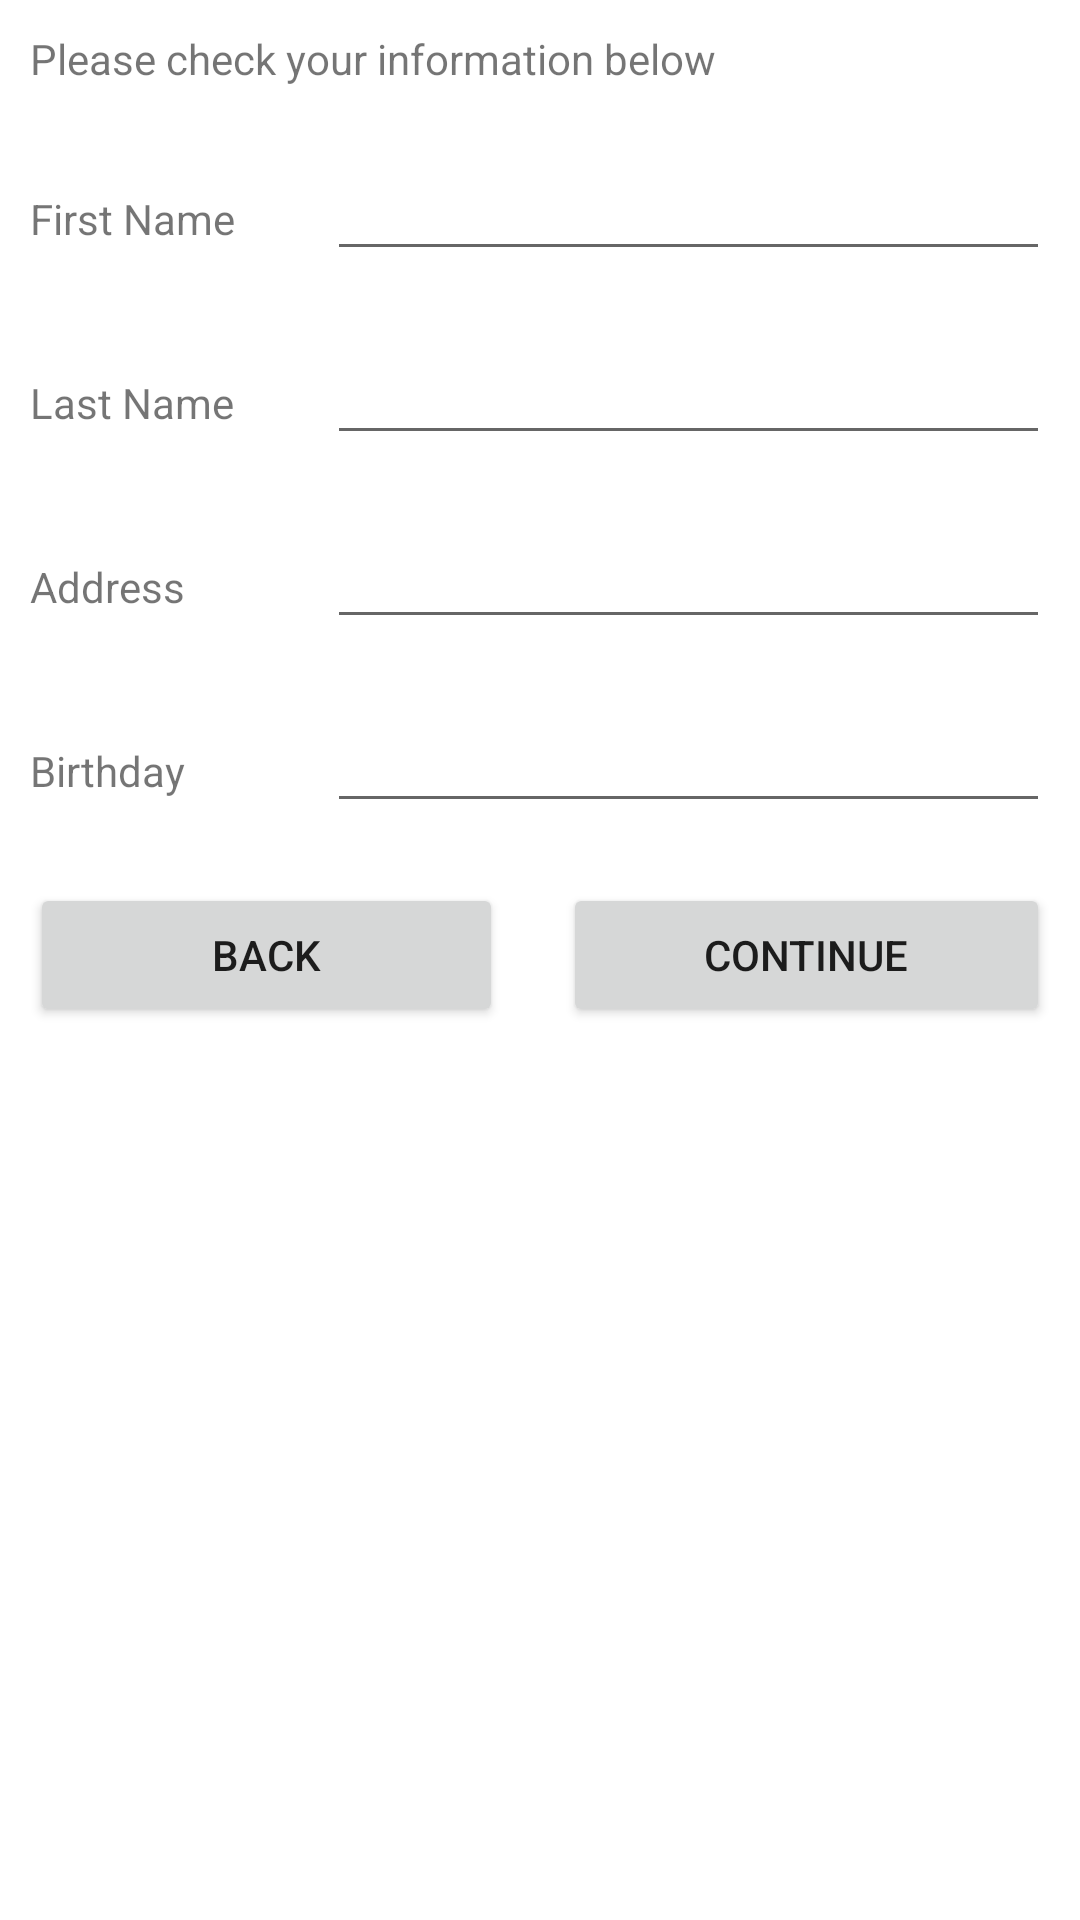

The Android layout XML behind this screen, and the referenced resources:
<!-- AndroidManifest.xml: application theme Theme.VaxTrack -->
<!-- res/layout/activity_confirminfo.xml -->
<?xml version="1.0" encoding="utf-8"?>
<LinearLayout
    xmlns:android="http://schemas.android.com/apk/res/android"
    xmlns:tools="http://schemas.android.com/tools"
    android:layout_width="match_parent"
    android:orientation="vertical"
    android:layout_height="match_parent">

    <TextView
        android:id="@+id/tvDescription"
        android:layout_width="match_parent"
        android:layout_height="wrap_content"
        android:layout_alignParentStart="true"
        android:layout_alignParentTop="true"
        android:layout_margin="10dp"
        android:text="Please check your information below"
        tools:layout_editor_absoluteX="100dp"
        tools:layout_editor_absoluteY="15dp" />

    <LinearLayout
        android:layout_width="match_parent"
        android:layout_height="wrap_content"
        android:layout_alignBottom="@id/tvDescription"
        android:layout_alignParentTop="true"
        android:layout_margin="10dp"
        android:layout_marginTop="10dp"
        android:orientation="horizontal">

        <TextView
            android:id="@+id/tvFirstName"
            android:layout_width="wrap_content"
            android:layout_height="wrap_content"
            android:layout_weight="1"
            android:text="First Name" />

        <EditText
            android:id="@+id/etFirstName"
            android:layout_width="wrap_content"
            android:layout_height="wrap_content"
            android:layout_weight="1"
            android:ems="10"
            android:inputType="textPersonName" />

    </LinearLayout>

    <LinearLayout
        android:layout_width="match_parent"
        android:layout_height="wrap_content"
        android:layout_margin="10dp"
        android:orientation="horizontal">

        <TextView
            android:id="@+id/tvLastName"
            android:layout_width="wrap_content"
            android:layout_height="wrap_content"
            android:layout_weight="1"
            android:text="Last Name" />

        <EditText
            android:id="@+id/etLastName"
            android:layout_width="wrap_content"
            android:layout_height="wrap_content"
            android:layout_weight="1"
            android:ems="10"
            android:inputType="textPersonName" />
    </LinearLayout>

    <LinearLayout
        android:layout_width="match_parent"
        android:layout_height="wrap_content"
        android:layout_margin="10dp"
        android:orientation="horizontal">

        <TextView
            android:id="@+id/tvAddress"
            android:layout_width="wrap_content"
            android:layout_height="wrap_content"
            android:layout_weight="1"
            android:text="Address     " />

        <EditText
            android:id="@+id/etAddress"
            android:layout_width="wrap_content"
            android:layout_height="wrap_content"
            android:layout_weight="1"
            android:ems="10"
            android:inputType="textPersonName" />
    </LinearLayout>

    <LinearLayout
        android:layout_width="match_parent"
        android:layout_height="wrap_content"
        android:layout_margin="10dp"
        android:orientation="horizontal">

        <TextView
            android:id="@+id/tvDob"
            android:layout_width="wrap_content"
            android:layout_height="wrap_content"
            android:layout_weight="1"
            android:text="Birthday     " />


        <EditText
            android:id="@+id/etDob"
            android:layout_width="wrap_content"
            android:layout_height="wrap_content"
            android:layout_weight="1"
            android:ems="10"
            android:inputType="date" />
    </LinearLayout>

    <LinearLayout
        android:layout_width="match_parent"
        android:layout_height="match_parent"
        android:layout_gravity="bottom|end"
        android:orientation="horizontal">

        <Button
            android:id="@+id/btnBack"
            android:layout_width="wrap_content"
            android:layout_height="wrap_content"
            android:layout_margin="10dp"
            android:layout_weight="1"
            android:text="Back" />

        <Button
            android:id="@+id/btnContinue"
            android:layout_width="wrap_content"
            android:layout_height="wrap_content"
            android:layout_margin="10dp"
            android:layout_weight="1"
            android:text="Continue" />
    </LinearLayout>

</LinearLayout>
<!-- resources referenced by this layout -->
<resources>
  <style name="Theme.VaxTrack" parent="Theme.MaterialComponents.DayNight.DarkActionBar">
          
          <item name="colorPrimary">@color/purple_500</item>
          <item name="colorPrimaryVariant">@color/purple_700</item>
          <item name="colorOnPrimary">@color/white</item>
          
          <item name="colorSecondary">@color/teal_200</item>
          <item name="colorSecondaryVariant">@color/teal_700</item>
          <item name="colorOnSecondary">@color/black</item>
          
          <item name="android:statusBarColor" tools:targetApi="l">?attr/colorPrimaryVariant</item>
          
          <item name="android:logo">@drawable/logo</item>
  
          <item name="actionBarStyle">@style/CustomActionBar</item>
      </style>
  <color name="purple_500">#FF6200EE</color>
  <color name="purple_700">#FF3700B3</color>
  <color name="white">#FFFFFFFF</color>
  <color name="teal_200">#FF03DAC5</color>
  <color name="teal_700">#FF018786</color>
  <color name="black">#FF000000</color>
  <!-- drawable logo: png bitmap (drawable, 5073 bytes) -->
  <style name="CustomActionBar" parent="@android:style/Widget.Holo.Light.ActionBar">
          <item name="background">@color/white_200</item>
      </style>
  <color name="white_200">#FAFAFAFA</color>
</resources>
